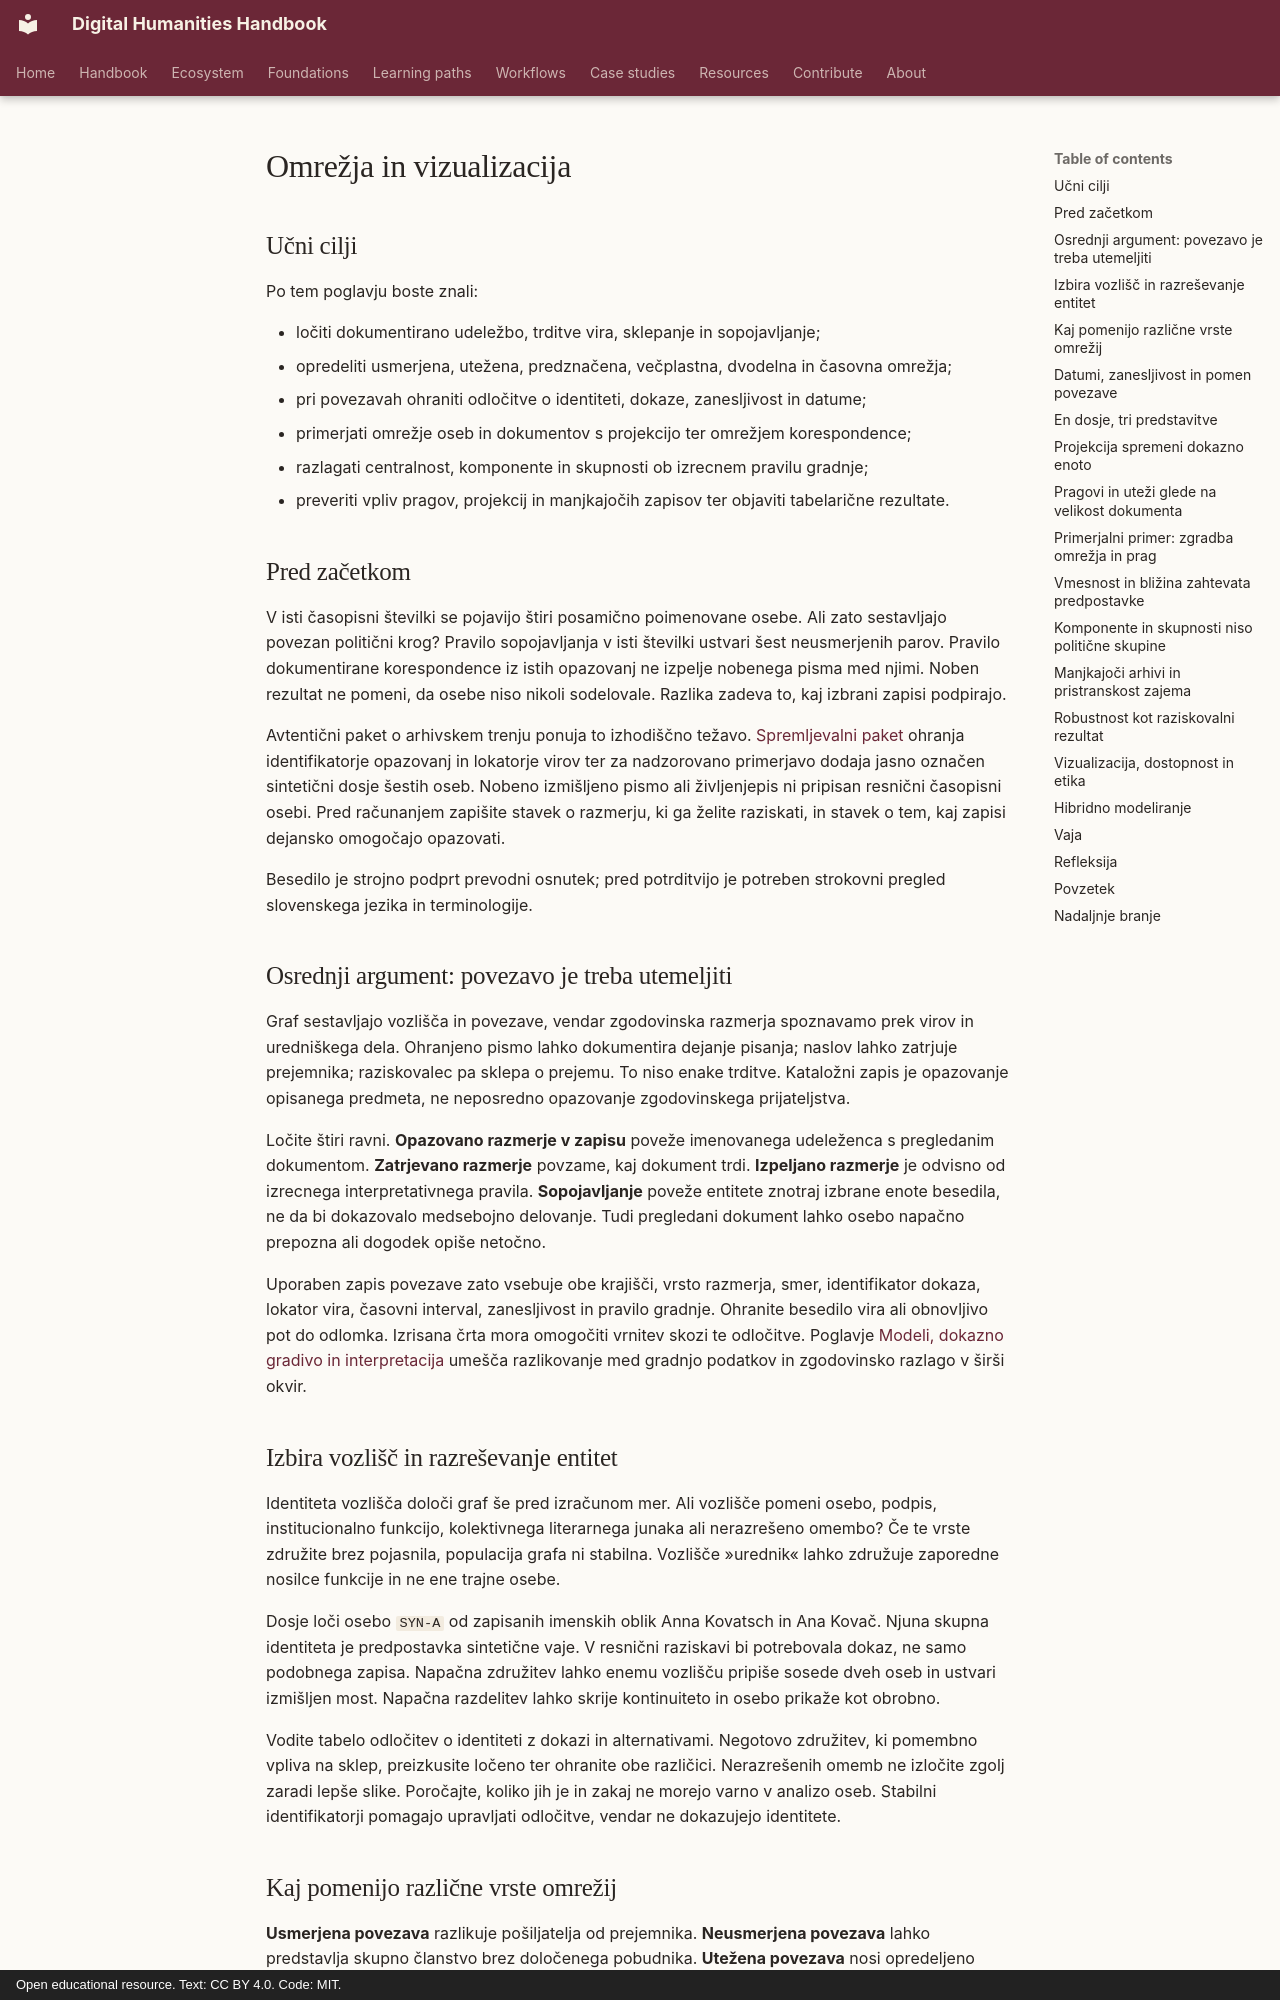

repository: damjan-popic/digital-humanities-handbook · page: sl/chapters/networks-visualization/index.html · generator: mkdocs · copyright: Open educational resource. Text: CC BY 4.0. Code: MIT.

---
title: "Omrežja in vizualizacija"
description: "Gradnja, primerjava in preverjanje povezav z viri, ne da bi strukturo grafa zamenjali za zgodovinsko pomembnost."
tags: [omrežja, vizualizacija, graf, centralnost, negotovost]
status: draft
translation_status: machine-assisted draft; requires human language review
---

# Omrežja in vizualizacija

## Učni cilji

Po tem poglavju boste znali:

- ločiti dokumentirano udeležbo, trditve vira, sklepanje in sopojavljanje;
- opredeliti usmerjena, utežena, predznačena, večplastna, dvodelna in časovna omrežja;
- pri povezavah ohraniti odločitve o identiteti, dokaze, zanesljivost in datume;
- primerjati omrežje oseb in dokumentov s projekcijo ter omrežjem korespondence;
- razlagati centralnost, komponente in skupnosti ob izrecnem pravilu gradnje;
- preveriti vpliv pragov, projekcij in manjkajočih zapisov ter objaviti tabelarične rezultate.

## Pred začetkom

V isti časopisni številki se pojavijo štiri posamično poimenovane osebe. Ali zato sestavljajo povezan politični krog? Pravilo sopojavljanja v isti številki ustvari šest neusmerjenih parov. Pravilo dokumentirane korespondence iz istih opazovanj ne izpelje nobenega pisma med njimi. Noben rezultat ne pomeni, da osebe niso nikoli sodelovale. Razlika zadeva to, kaj izbrani zapisi podpirajo.

Avtentični paket o arhivskem trenju ponuja to izhodiščno težavo. [Spremljevalni paket](../../assets/downloads/contested-models-v1.zip) ohranja identifikatorje opazovanj in lokatorje virov ter za nadzorovano primerjavo dodaja jasno označen sintetični dosje šestih oseb. Nobeno izmišljeno pismo ali življenjepis ni pripisan resnični časopisni osebi. Pred računanjem zapišite stavek o razmerju, ki ga želite raziskati, in stavek o tem, kaj zapisi dejansko omogočajo opazovati.

Besedilo je strojno podprt prevodni osnutek; pred potrditvijo je potreben strokovni pregled slovenskega jezika in terminologije.

## Osrednji argument: povezavo je treba utemeljiti

Graf sestavljajo vozlišča in povezave, vendar zgodovinska razmerja spoznavamo prek virov in uredniškega dela. Ohranjeno pismo lahko dokumentira dejanje pisanja; naslov lahko zatrjuje prejemnika; raziskovalec pa sklepa o prejemu. To niso enake trditve. Kataložni zapis je opazovanje opisanega predmeta, ne neposredno opazovanje zgodovinskega prijateljstva.

Ločite štiri ravni. **Opazovano razmerje v zapisu** poveže imenovanega udeleženca s pregledanim dokumentom. **Zatrjevano razmerje** povzame, kaj dokument trdi. **Izpeljano razmerje** je odvisno od izrecnega interpretativnega pravila. **Sopojavljanje** poveže entitete znotraj izbrane enote besedila, ne da bi dokazovalo medsebojno delovanje. Tudi pregledani dokument lahko osebo napačno prepozna ali dogodek opiše netočno.

Uporaben zapis povezave zato vsebuje obe krajišči, vrsto razmerja, smer, identifikator dokaza, lokator vira, časovni interval, zanesljivost in pravilo gradnje. Ohranite besedilo vira ali obnovljivo pot do odlomka. Izrisana črta mora omogočiti vrnitev skozi te odločitve. Poglavje [Modeli, dokazno gradivo in interpretacija](models-evidence-interpretation.md) umešča razlikovanje med gradnjo podatkov in zgodovinsko razlago v širši okvir.

## Izbira vozlišč in razreševanje entitet

Identiteta vozlišča določi graf še pred izračunom mer. Ali vozlišče pomeni osebo, podpis, institucionalno funkcijo, kolektivnega literarnega junaka ali nerazrešeno omembo? Če te vrste združite brez pojasnila, populacija grafa ni stabilna. Vozlišče »urednik« lahko združuje zaporedne nosilce funkcije in ne ene trajne osebe.

Dosje loči osebo `SYN-A` od zapisanih imenskih oblik Anna Kovatsch in Ana Kovač. Njuna skupna identiteta je predpostavka sintetične vaje. V resnični raziskavi bi potrebovala dokaz, ne samo podobnega zapisa. Napačna združitev lahko enemu vozlišču pripiše sosede dveh oseb in ustvari izmišljen most. Napačna razdelitev lahko skrije kontinuiteto in osebo prikaže kot obrobno.

Vodite tabelo odločitev o identiteti z dokazi in alternativami. Negotovo združitev, ki pomembno vpliva na sklep, preizkusite ločeno ter ohranite obe različici. Nerazrešenih omemb ne izločite zgolj zaradi lepše slike. Poročajte, koliko jih je in zakaj ne morejo varno v analizo oseb. Stabilni identifikatorji pomagajo upravljati odločitve, vendar ne dokazujejo identitete.
